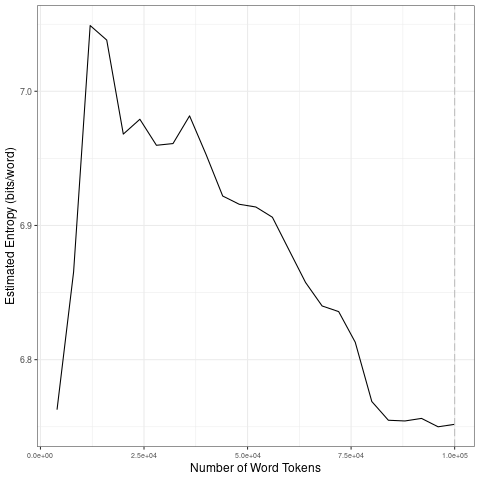

The data file committed next to this chart (first rows):
file, entropy.Corpus.Size, entropy.Entropy, sd.Corpus.Size, sd.SD
data/covid-clean/2020_by_fr/2020-06-28_t…, 4000, 6.763, 20000, 0.1217
data/covid-clean/2020_by_fr/2020-06-28_t…, 8000, 6.865, 40000, 0.01278
data/covid-clean/2020_by_fr/2020-06-28_t…, 12000, 7.049, 60000, 0.01564
data/covid-clean/2020_by_fr/2020-06-28_t…, 16000, 7.038, 80000, 0.03422
data/covid-clean/2020_by_fr/2020-06-28_t…, 20000, 6.968, 1e+05, 0.002508
data/covid-clean/2020_by_fr/2020-06-28_t…, 24000, 6.979, 20000, 0.1217
data/covid-clean/2020_by_fr/2020-06-28_t…, 28000, 6.96, 40000, 0.01278
data/covid-clean/2020_by_fr/2020-06-28_t…, 32000, 6.961, 60000, 0.01564
data/covid-clean/2020_by_fr/2020-06-28_t…, 36000, 6.982, 80000, 0.03422
data/covid-clean/2020_by_fr/2020-06-28_t…, 40000, 6.953, 1e+05, 0.002508
data/covid-clean/2020_by_fr/2020-06-28_t…, 44000, 6.922, 20000, 0.1217
data/covid-clean/2020_by_fr/2020-06-28_t…, 48000, 6.916, 40000, 0.01278
data/covid-clean/2020_by_fr/2020-06-28_t…, 52000, 6.914, 60000, 0.01564
data/covid-clean/2020_by_fr/2020-06-28_t…, 56000, 6.906, 80000, 0.03422
data/covid-clean/2020_by_fr/2020-06-28_t…, 60000, 6.882, 1e+05, 0.002508
data/covid-clean/2020_by_fr/2020-06-28_t…, 64000, 6.858, 20000, 0.1217
data/covid-clean/2020_by_fr/2020-06-28_t…, 68000, 6.84, 40000, 0.01278
data/covid-clean/2020_by_fr/2020-06-28_t…, 72000, 6.836, 60000, 0.01564
data/covid-clean/2020_by_fr/2020-06-28_t…, 76000, 6.813, 80000, 0.03422
data/covid-clean/2020_by_fr/2020-06-28_t…, 80000, 6.769, 1e+05, 0.002508
data/covid-clean/2020_by_fr/2020-06-28_t…, 84000, 6.755, 20000, 0.1217
data/covid-clean/2020_by_fr/2020-06-28_t…, 88000, 6.754, 40000, 0.01278
data/covid-clean/2020_by_fr/2020-06-28_t…, 92000, 6.756, 60000, 0.01564
data/covid-clean/2020_by_fr/2020-06-28_t…, 96000, 6.75, 80000, 0.03422
data/covid-clean/2020_by_fr/2020-06-28_t…, 1e+05, 6.752, 1e+05, 0.002508
